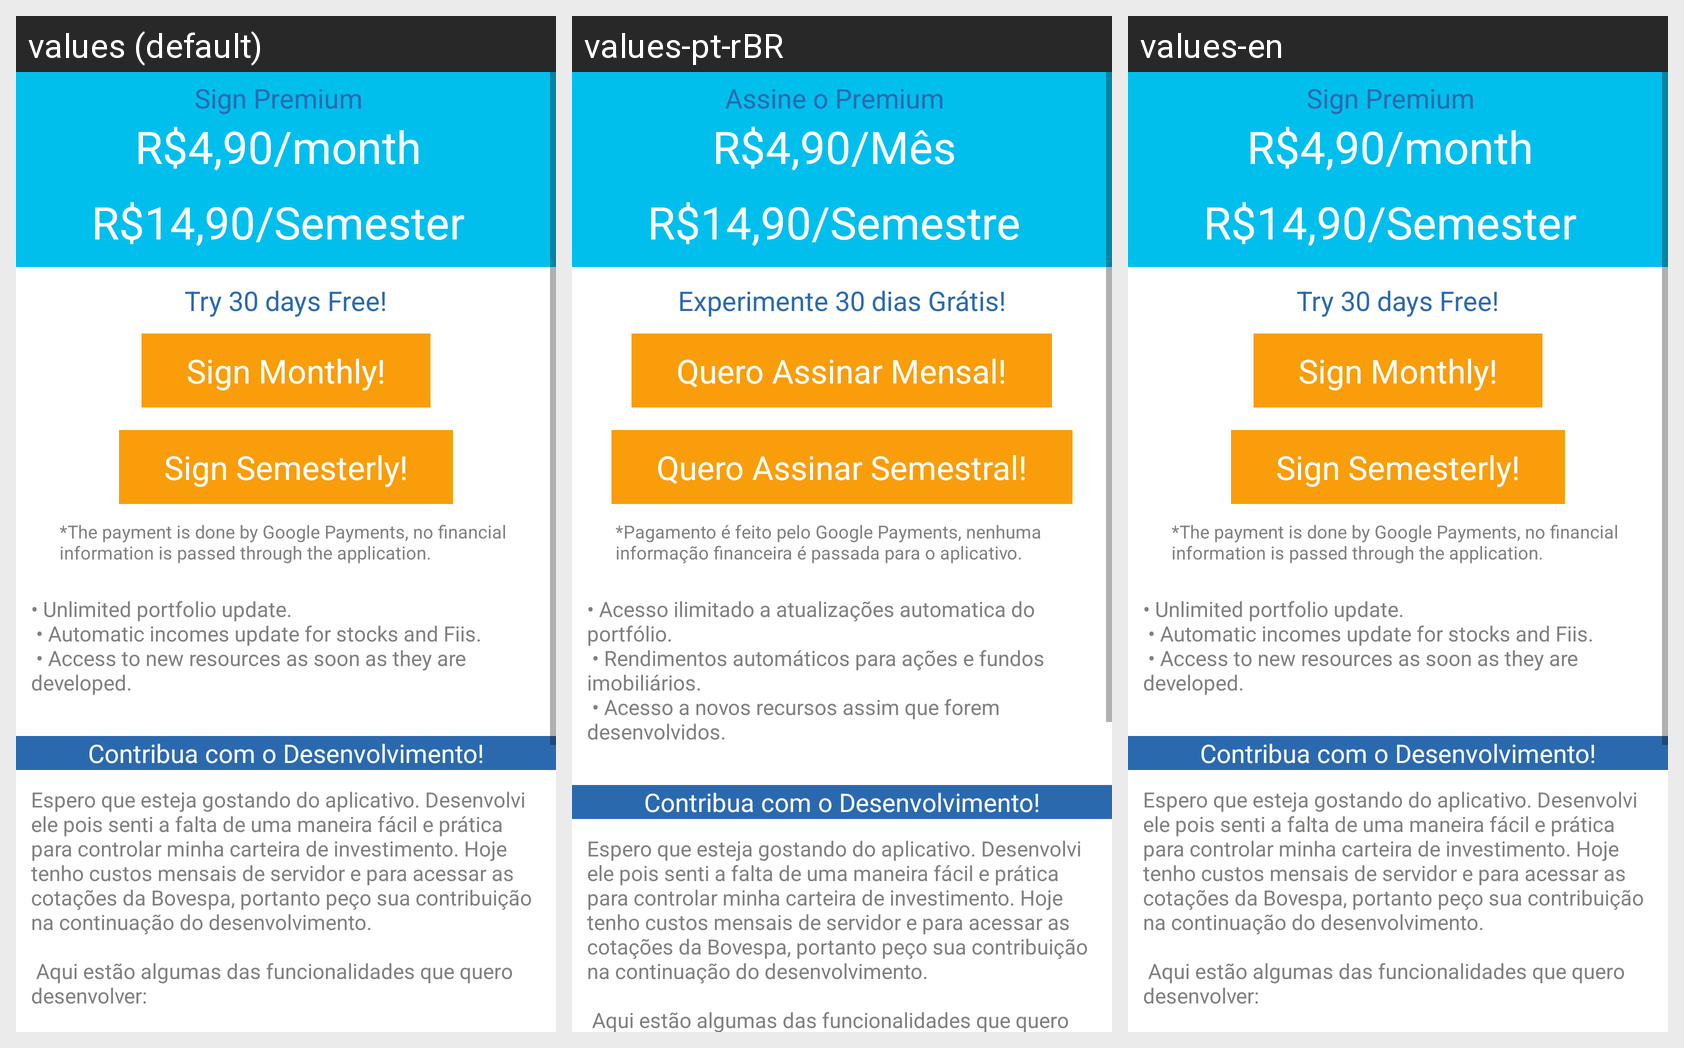

Translations of the strings shown on this Android screen, per locale in the grid:
Android screen res/layout/fragment_premium_edition.xml rendered under 3 locales, left to right: values (default), values-pt-rBR, values-en. Device: Nexus 5 (rendered at 1080×1920; each locale shown at half size, 540×960, under a caption strip naming it); theme AppTheme.
Strings drawn on this screen, with the default value and each locale's value (text and hints the layout hard-codes, and strings that could not be matched under every locale, appear in the picture but are not listed):

premium_sign_label
  values: Sign Premium
  values-pt-rBR: Assine o Premium
  values-en: Sign Premium  [not translated; the default value is used]

premium_price
  values: R$4,90/month
  values-pt-rBR: R$4,90/Mês
  values-en: R$4,90/month  [not translated; the default value is used]

premium_semester_price
  values: R$14,90/Semester
  values-pt-rBR: R$14,90/Semestre
  values-en: R$14,90/Semester  [not translated; the default value is used]

premium_try
  values: Try 30 days Free!
  values-pt-rBR: Experimente 30 dias Grátis!
  values-en: Try 30 days Free!  [not translated; the default value is used]

premium_sign_button
  values: Sign Monthly!
  values-pt-rBR: Quero Assinar Mensal!
  values-en: Sign Monthly!  [not translated; the default value is used]

premium_sign_semester_button
  values: Sign Semesterly!
  values-pt-rBR: Quero Assinar Semestral!
  values-en: Sign Semesterly!  [not translated; the default value is used]

premium_payment_warning
  values: *The payment is done by Google Payments, no financial information is passed through the application.
  values-pt-rBR: *Pagamento é feito pelo Google Payments, nenhuma informação financeira é passada para o aplicativo.
  values-en: *The payment is done by Google Payments, no financial information is passed through the application.  [not translated; the default value is used]

premium_itens
  values: • Unlimited portfolio update.
       • Automatic incomes update for stocks and Fiis.
       • Access to new resources as soon as they are developed.
      
  values-pt-rBR: • Acesso ilimitado a atualizações automatica do portfólio.
       • Rendimentos automáticos para ações e fundos imobiliários.
       • Acesso a novos recursos assim que forem desenvolvidos.
      
  values-en: • Unlimited portfolio update.
       • Automatic incomes update for stocks and Fiis.
       • Access to new resources as soon as they are developed.
        [not translated; the default value is used]

premium_contribue
  values: Contribua com o Desenvolvimento!
  values-pt-rBR: Contribua com o Desenvolvimento!
  values-en: Contribua com o Desenvolvimento!  [not translated; the default value is used]

premium_description
  values: Espero que esteja gostando do aplicativo. Desenvolvi ele pois senti a falta de uma maneira fácil e prática para controlar minha carteira de investimento. Hoje tenho custos mensais de servidor e para acessar as cotações da Bovespa, portanto peço sua contribuição na continuação do desenvolvimento. 
      
       Aqui estão algumas das funcionalidades que quero desenvolver:
      
       • Área para o lançamento de Opções, …[clipped]
  values-pt-rBR: Espero que esteja gostando do aplicativo. Desenvolvi ele pois senti a falta de uma maneira fácil e prática para controlar minha carteira de investimento. Hoje tenho custos mensais de servidor e para acessar as cotações da Bovespa, portanto peço sua contribuição na continuação do desenvolvimento. 
      
       Aqui estão algumas das funcionalidades que quero desenvolver:
      
       • Área para o lançamento de opções, …[clipped]
  values-en: Espero que esteja gostando do aplicativo. Desenvolvi ele pois senti a falta de uma maneira fácil e prática para controlar minha carteira de investimento. Hoje tenho custos mensais de servidor e para acessar as cotações da Bovespa, portanto peço sua contribuição na continuação do desenvolvimento. 
      
       Aqui estão algumas das funcionalidades que quero desenvolver:
      
       • Área para o lançamento de Opções, …[clipped]  [not translated; the default value is used]
